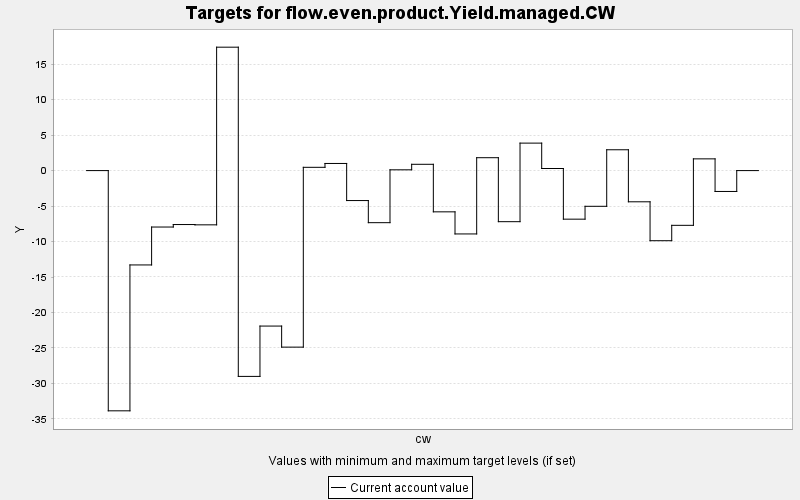

Source data for this figure (header and first rows):
TARGET, PERIOD, YEAR, PERIODWIDTH, MINIMUM, MAXIMUM, MINWEIGHT, MAXWEIGHT, CURRENT, SUMMARY
flow.even.product.Yield.managed.CW, 0, 0, 10.0, 0.0, 10000, 1.0, 1.0, 0.0, 0.0
flow.even.product.Yield.managed.CW, 1, 10, 10.0, 0.0, 10000, 1.0, 1.0, -33.86, 0.0
flow.even.product.Yield.managed.CW, 2, 20, 10.0, 0.0, 10000, 1.0, 1.0, -13.3, 0.0
flow.even.product.Yield.managed.CW, 3, 30, 10.0, 0.0, 10000, 1.0, 1.0, -7.956, 0.0
flow.even.product.Yield.managed.CW, 4, 40, 10.0, 0.0, 10000, 1.0, 1.0, -7.605, 0.0
flow.even.product.Yield.managed.CW, 5, 50, 10.0, 0.0, 10000, 1.0, 1.0, -7.647, 0.0
flow.even.product.Yield.managed.CW, 6, 60, 10.0, 0.0, 10000, 1.0, 1.0, 17.4, 0.0
flow.even.product.Yield.managed.CW, 7, 70, 10.0, 0.0, 10000, 1.0, 1.0, -29.01, 0.0
flow.even.product.Yield.managed.CW, 8, 80, 10.0, 0.0, 10000, 1.0, 1.0, -21.92, 0.0
flow.even.product.Yield.managed.CW, 9, 90, 10.0, 0.0, 10000, 1.0, 1.0, -24.89, 0.0
flow.even.product.Yield.managed.CW, 10, 100, 10.0, 0.0, 10000, 1.0, 1.0, 0.461, 0.0
flow.even.product.Yield.managed.CW, 11, 110, 10.0, 0.0, 10000, 1.0, 1.0, 1.004, 0.0
flow.even.product.Yield.managed.CW, 12, 120, 10.0, 0.0, 10000, 1.0, 1.0, -4.224, 0.0
flow.even.product.Yield.managed.CW, 13, 130, 10.0, 0.0, 10000, 1.0, 1.0, -7.342, 0.0
flow.even.product.Yield.managed.CW, 14, 140, 10.0, 0.0, 10000, 1.0, 1.0, 0.109, 0.0
flow.even.product.Yield.managed.CW, 15, 150, 10.0, 0.0, 10000, 1.0, 1.0, 0.887, 0.0
flow.even.product.Yield.managed.CW, 16, 160, 10.0, 0.0, 10000, 1.0, 1.0, -5.815, 0.0
flow.even.product.Yield.managed.CW, 17, 170, 10.0, 0.0, 10000, 1.0, 1.0, -8.93, 0.0
flow.even.product.Yield.managed.CW, 18, 180, 10.0, 0.0, 10000, 1.0, 1.0, 1.816, 0.0
flow.even.product.Yield.managed.CW, 19, 190, 10.0, 0.0, 10000, 1.0, 1.0, -7.202, 0.0
flow.even.product.Yield.managed.CW, 20, 200, 10.0, 0.0, 10000, 1.0, 1.0, 3.872, 0.0
flow.even.product.Yield.managed.CW, 21, 210, 10.0, 0.0, 10000, 1.0, 1.0, 0.294, 0.0
flow.even.product.Yield.managed.CW, 22, 220, 10.0, 0.0, 10000, 1.0, 1.0, -6.847, 0.0
flow.even.product.Yield.managed.CW, 23, 230, 10.0, 0.0, 10000, 1.0, 1.0, -5.034, 0.0
flow.even.product.Yield.managed.CW, 24, 240, 10.0, 0.0, 10000, 1.0, 1.0, 2.935, 0.0
flow.even.product.Yield.managed.CW, 25, 250, 10.0, 0.0, 10000, 1.0, 1.0, -4.399, 0.0
flow.even.product.Yield.managed.CW, 26, 260, 10.0, 0.0, 10000, 1.0, 1.0, -9.884, 0.0
flow.even.product.Yield.managed.CW, 27, 270, 10.0, 0.0, 10000, 1.0, 1.0, -7.716, 0.0
flow.even.product.Yield.managed.CW, 28, 280, 10.0, 0.0, 10000, 1.0, 1.0, 1.653, 0.0
flow.even.product.Yield.managed.CW, 29, 290, 10.0, 0.0, 10000, 1.0, 1.0, -2.942, 0.0
flow.even.product.Yield.managed.CW, 30, 300, 10.0, 0.0, 10000, 1.0, 1.0, 0.0, 0.0
